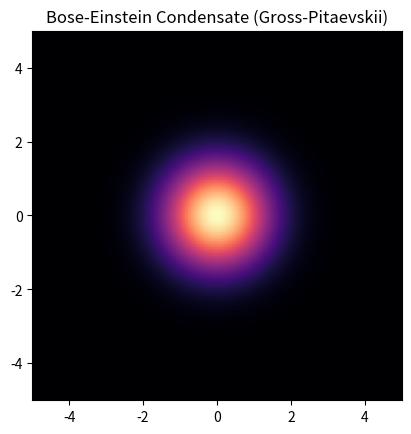

Write Python code to recreate this figure.
%matplotlib inline
import numpy as np
import matplotlib.pyplot as plt

N = 128
L = 10.0
x = np.linspace(-L/2, L/2, N)
y = np.linspace(-L/2, L/2, N)
X, Y = np.meshgrid(x, y)
V = 0.5 * (X**2 + Y**2)
dt = -0.01j
g = 100.0

kx = np.fft.fftfreq(N, d=L/N) * 2 * np.pi
KX, KY = np.meshgrid(kx, kx)
K = 0.5 * (KX**2 + KY**2)

psi = np.exp(-(X**2 + Y**2))
psi /= np.linalg.norm(psi)

for _ in range(500):
    psi = np.exp(-dt * (V + g * np.abs(psi)**2)) * psi
    psi_k = np.fft.fft2(psi)
    psi_k = np.exp(-dt * K) * psi_k
    psi = np.fft.ifft2(psi_k)
    psi /= np.linalg.norm(psi)

plt.imshow(np.abs(psi)**2, extent=[-L/2, L/2, -L/2, L/2], cmap='magma')
plt.title('Bose-Einstein Condensate (Gross-Pitaevskii)')
plt.show()
